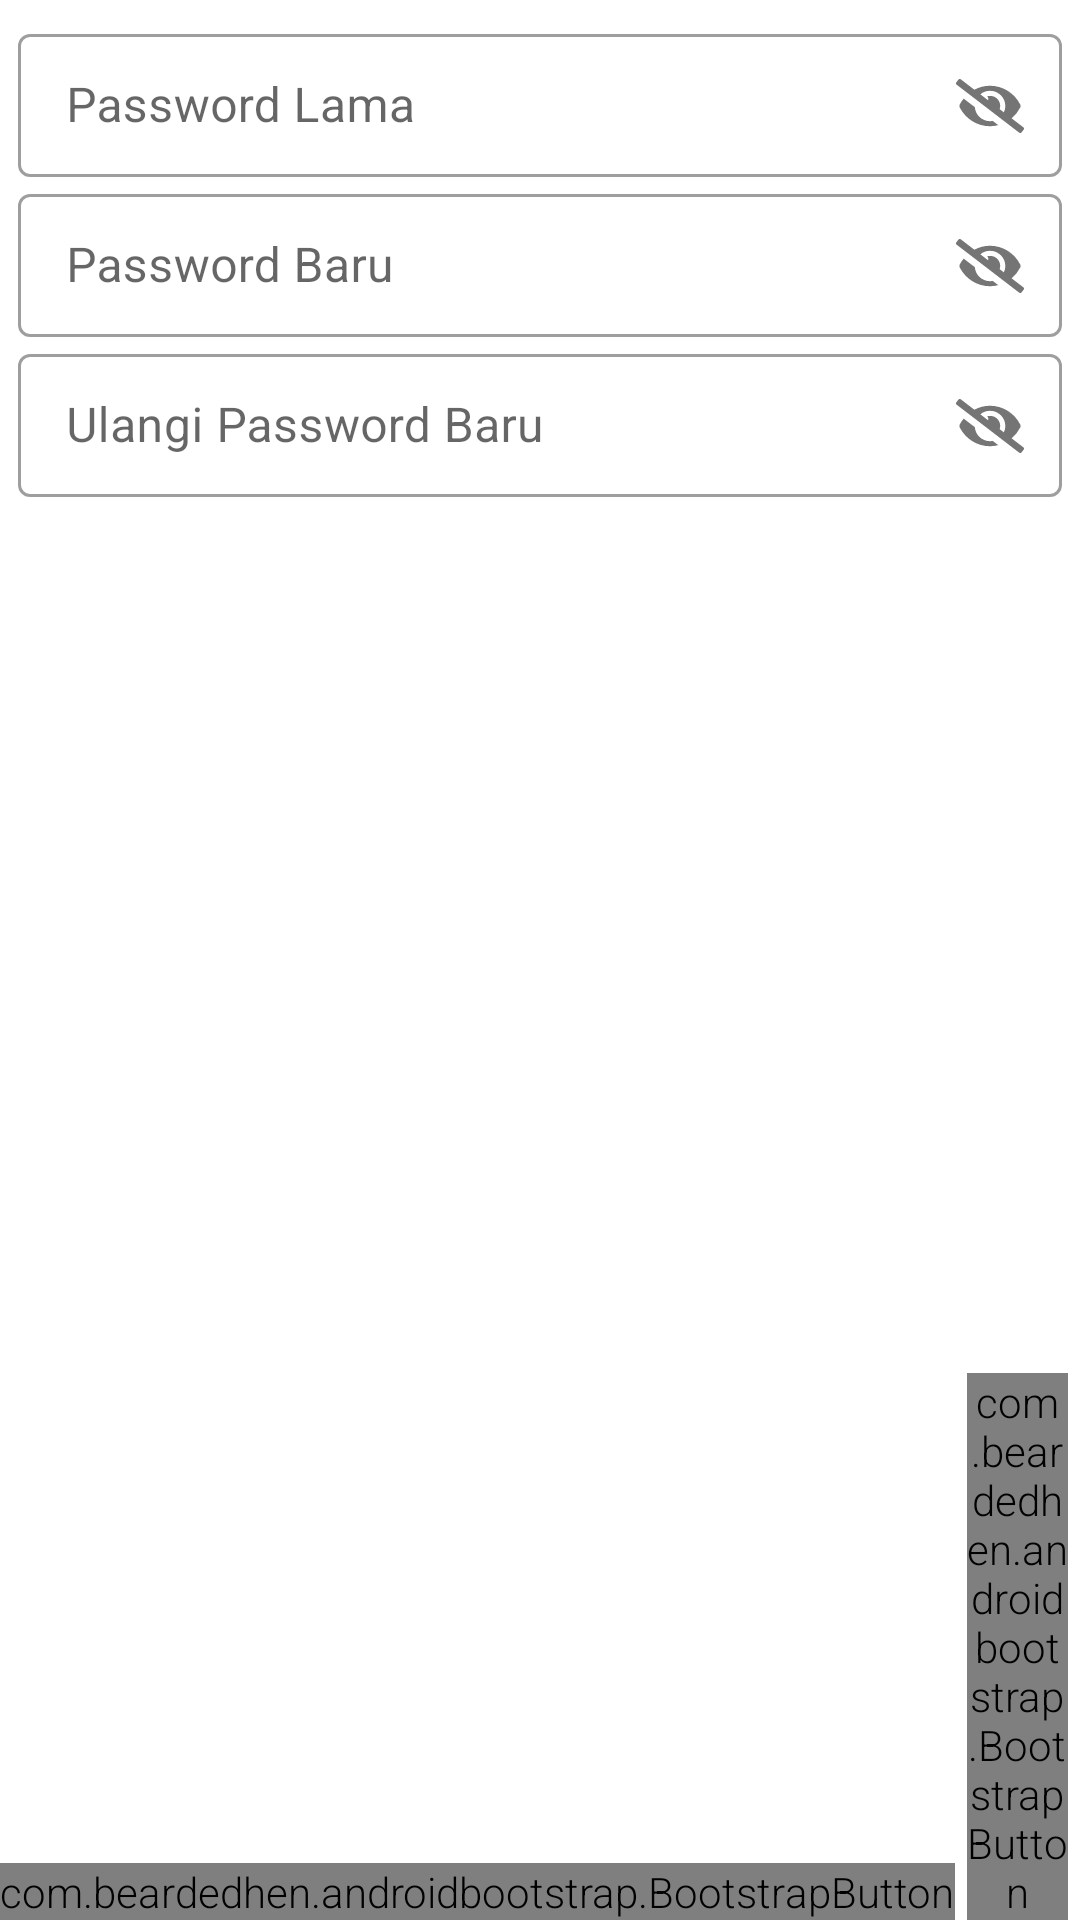

Here is an Android app screen rendered from its layout file. Give the layout XML and the strings, colors and styles it references.
<!-- AndroidManifest.xml: application theme AppTheme -->
<!-- res/layout/fragment_update_password.xml -->
<?xml version="1.0" encoding="utf-8"?>
<RelativeLayout xmlns:android="http://schemas.android.com/apk/res/android"
    xmlns:tools="http://schemas.android.com/tools"
    android:layout_width="match_parent"
    android:layout_height="match_parent"
    xmlns:app="http://schemas.android.com/apk/res-auto"
    tools:context=".fragments.UpdatePasswordFragment">

    <ScrollView
        android:layout_width="match_parent"
        android:layout_height="match_parent"
        android:layout_weight="1">

        <LinearLayout
            android:layout_width="match_parent"
            android:layout_height="wrap_content"
            android:layout_margin="@dimen/margin_lg"
            android:orientation="vertical">

            <com.google.android.material.textfield.TextInputLayout
                style="@style/Widget.MaterialComponents.TextInputLayout.OutlinedBox.Dense"
                android:layout_width="match_parent"
                android:layout_height="wrap_content"
                app:passwordToggleEnabled="true"
                app:passwordToggleDrawable="@drawable/ic_eye_selector"
                android:hint="@string/old_password">

                <com.google.android.material.textfield.TextInputEditText
                    android:id="@+id/text_old_password"
                    android:layout_width="match_parent"
                    android:layout_height="wrap_content"
                    android:inputType="textPassword" />

            </com.google.android.material.textfield.TextInputLayout>

            <com.google.android.material.textfield.TextInputLayout
                style="@style/Widget.MaterialComponents.TextInputLayout.OutlinedBox.Dense"
                android:layout_width="match_parent"
                android:layout_height="wrap_content"
                app:passwordToggleEnabled="true"
                app:passwordToggleDrawable="@drawable/ic_eye_selector"
                android:hint="@string/new_password">

                <com.google.android.material.textfield.TextInputEditText
                    android:id="@+id/text_new_password"
                    android:layout_width="match_parent"
                    android:layout_height="wrap_content"
                    android:inputType="textPassword" />

            </com.google.android.material.textfield.TextInputLayout>

            <com.google.android.material.textfield.TextInputLayout
                style="@style/Widget.MaterialComponents.TextInputLayout.OutlinedBox.Dense"
                android:layout_width="match_parent"
                android:layout_height="wrap_content"
                app:passwordToggleEnabled="true"
                app:passwordToggleDrawable="@drawable/ic_eye_selector"
                android:hint="@string/retype_new_password">

                <com.google.android.material.textfield.TextInputEditText
                    android:id="@+id/text_retype_new_password"
                    android:layout_width="match_parent"
                    android:layout_height="wrap_content"
                    android:inputType="textPassword" />

            </com.google.android.material.textfield.TextInputLayout>

        </LinearLayout>
    </ScrollView>

    <LinearLayout
        android:layout_width="match_parent"
        android:layout_height="wrap_content"
        android:layout_alignParentBottom="true"
        android:layout_gravity="end"
        android:gravity="bottom|end"
        android:orientation="horizontal">

        <com.beardedhen.androidbootstrap.BootstrapButton
            android:id="@+id/button_clear"
            android:layout_width="wrap_content"
            android:layout_height="wrap_content"
            android:layout_marginRight="@dimen/margin_md"
            android:layout_marginEnd="@dimen/margin_md"
            android:text="@string/clear"
            app:bootstrapBrand="regular"
            app:bootstrapSize="lg"
            app:buttonMode="regular"
            app:roundedCorners="true"
            app:showOutline="false" />

        <com.beardedhen.androidbootstrap.BootstrapButton
            android:id="@+id/button_update"
            android:layout_width="wrap_content"
            android:layout_height="wrap_content"
            android:layout_marginRight="@dimen/margin_md"
            android:layout_marginEnd="@dimen/margin_md"
            android:text="@string/update_password"
            app:bootstrapBrand="primary"
            app:bootstrapSize="lg"
            app:buttonMode="regular"
            app:roundedCorners="true"
            app:showOutline="false" />
    </LinearLayout>

</RelativeLayout>
<!-- resources referenced by this layout -->
<resources>
  <dimen name="margin_lg">6dp</dimen>
  <dimen name="margin_md">4dp</dimen>
  <!-- drawable ic_eye_selector (drawable) -->
  <?xml version="1.0" encoding="utf-8"?>
  <selector xmlns:android="http://schemas.android.com/apk/res/android">
      <item android:drawable="@drawable/ic_eye_18dp" android:state_checked="true" />
      <item android:drawable="@drawable/ic_eye_slash_18dp" />
  </selector>
  <string name="clear">Bersihkan</string>
  <string name="new_password">Password Baru</string>
  <string name="old_password">Password Lama</string>
  <string name="retype_new_password">Ulangi Password Baru</string>
  <string name="update_password">Ubah Password</string>
  <style name="AppTheme" parent="Theme.MaterialComponents.Light.DarkActionBar">
          
          <item name="colorPrimary">@color/colorPrimary</item>
          <item name="colorPrimaryDark">@color/colorPrimaryDark</item>
          <item name="colorAccent">@color/colorAccent</item>
  
          <item name="android:textViewStyle">@style/RobotoTextViewStyle</item>
          <item name="android:buttonStyle">@style/RobotoButtonStyle</item>
          <item name="alertDialogTheme">@style/AlertDialogCustom</item>
          
      </style>
  <!-- drawable ic_eye_18dp (drawable) -->
  <vector android:height="18dp" android:viewportHeight="512"
      android:viewportWidth="576" android:width="20.25dp" xmlns:android="http://schemas.android.com/apk/res/android">
      <path android:fillColor="#FF000000" android:pathData="M572.52,241.4C518.29,135.59 410.93,64 288,64S57.68,135.64 3.48,241.41a32.35,32.35 0,0 0,0 29.19C57.71,376.41 165.07,448 288,448s230.32,-71.64 284.52,-177.41a32.35,32.35 0,0 0,0 -29.19zM288,400a144,144 0,1 1,144 -144,143.93 143.93,0 0,1 -144,144zM288,160a95.31,95.31 0,0 0,-25.31 3.79,47.85 47.85,0 0,1 -66.9,66.9A95.78,95.78 0,1 0,288 160z"/>
  </vector>
  <!-- drawable ic_eye_slash_18dp (drawable) -->
  <vector android:height="18dp" android:viewportHeight="512"
      android:viewportWidth="640" android:width="22.5dp" xmlns:android="http://schemas.android.com/apk/res/android">
      <path android:fillColor="#FF000000" android:pathData="M320,400c-75.85,0 -137.25,-58.71 -142.9,-133.11L72.2,185.82c-13.79,17.3 -26.48,35.59 -36.72,55.59a32.35,32.35 0,0 0,0 29.19C89.71,376.41 197.07,448 320,448c26.91,0 52.87,-4 77.89,-10.46L346,397.39a144.13,144.13 0,0 1,-26 2.61zM633.82,458.1l-110.55,-85.44a331.25,331.25 0,0 0,81.25 -102.07,32.35 32.35,0 0,0 0,-29.19C550.29,135.59 442.93,64 320,64a308.15,308.15 0,0 0,-147.32 37.7L45.46,3.37A16,16 0,0 0,23 6.18L3.37,31.45A16,16 0,0 0,6.18 53.9l588.36,454.73a16,16 0,0 0,22.46 -2.81l19.64,-25.27a16,16 0,0 0,-2.82 -22.45zM450.1,316.1l-39.3,-30.38A94.75,94.75 0,0 0,416 256a94.76,94.76 0,0 0,-121.31 -92.21A47.65,47.65 0,0 1,304 192a46.64,46.64 0,0 1,-1.54 10l-73.61,-56.89A142.31,142.31 0,0 1,320 112a143.92,143.92 0,0 1,144 144c0,21.63 -5.29,41.79 -13.9,60.11z"/>
  </vector>
  <color name="colorPrimary">#0071bc</color>
  <color name="colorPrimaryDark">#29abe2</color>
  <color name="colorAccent">#2e58a1</color>
  <style name="RobotoTextViewStyle" parent="android:Widget.TextView">
          <item name="android:fontFamily">sans-serif-light</item>
      </style>
  <style name="RobotoButtonStyle" parent="android:Widget.Holo.Button">
          <item name="android:fontFamily">sans-serif-light</item>
      </style>
  <style name="AlertDialogCustom" parent="Theme.MaterialComponents.Light.Dialog.Alert">
          <item name="colorPrimary">@color/colorPrimary</item>
          <item name="colorPrimaryDark">@color/colorPrimaryDark</item>
          <item name="colorAccent">@color/colorAccent</item>
          <item name="buttonBarNegativeButtonStyle">@color/colorPrimaryDark</item>
          <item name="buttonBarPositiveButtonStyle">@color/colorPrimary</item>
      </style>
</resources>
